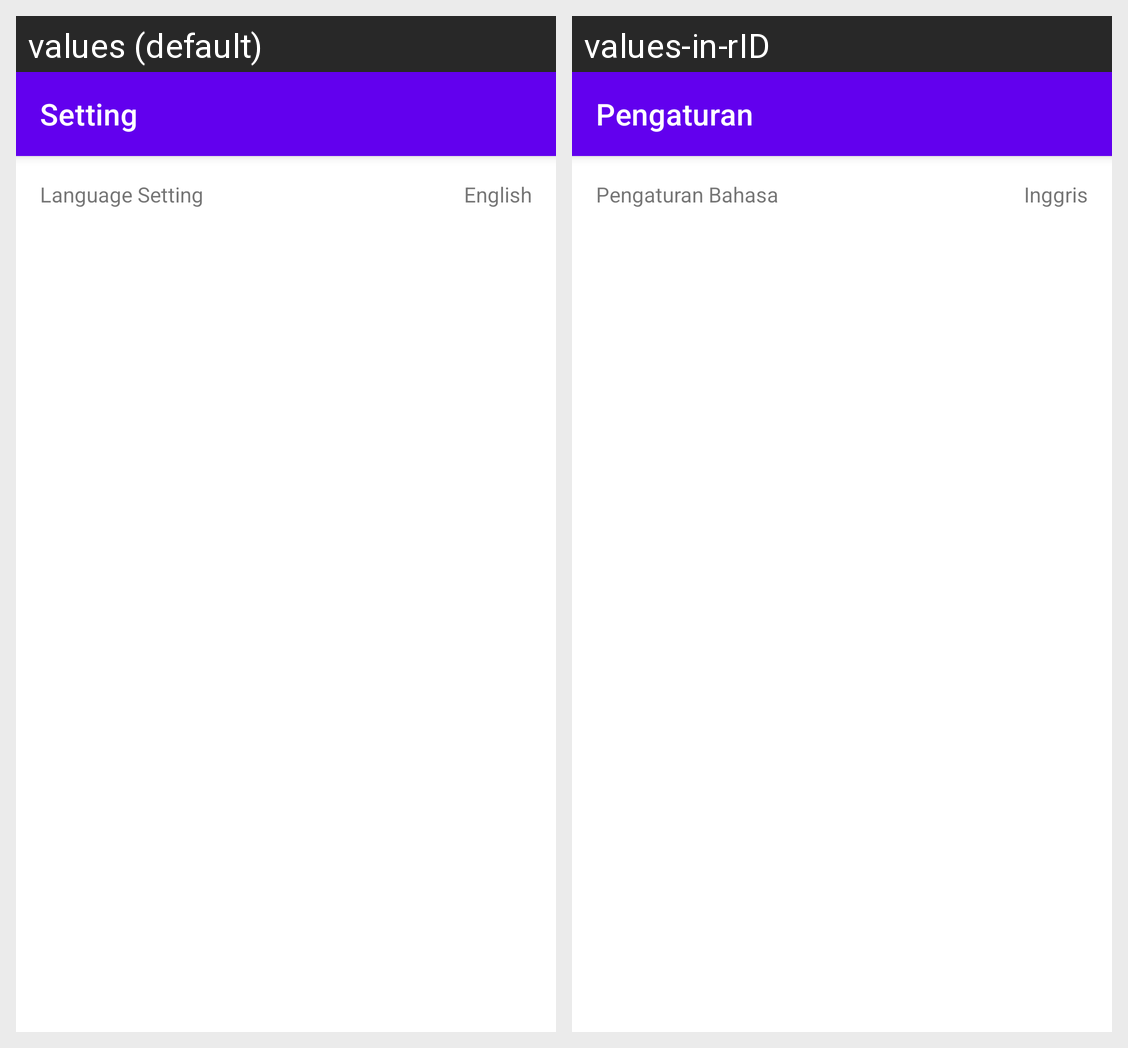

Strings drawn on this Android screen and how each of the app's shown locales translates them:
Android screen res/layout/fragment_setting.xml rendered under 2 locales, left to right: values (default), values-in-rID. Device: Nexus 5 (rendered at 1080×1920; each locale shown at half size, 540×960, under a caption strip naming it); theme Theme.OurStory.
Strings drawn on this screen, with the default value and each locale's value (text and hints the layout hard-codes, and strings that could not be matched under every locale, appear in the picture but are not listed):

title_setting
  values: Setting
  values-in-rID: Pengaturan

language_setting
  values: Language Setting
  values-in-rID: Pengaturan Bahasa

english
  values: English
  values-in-rID: Inggris
